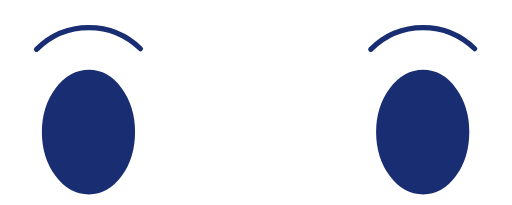
t = 0.00 s
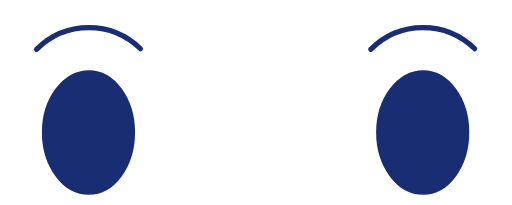
t = 0.20 s
t = 0.39 s: frame unchanged from t = 0.00 s, image omitted
t = 0.59 s: frame unchanged from t = 0.00 s, image omitted
t = 0.78 s: frame unchanged from t = 0.00 s, image omitted
t = 0.88 s: frame unchanged from t = 0.00 s, image omitted

The animated SVG that drew these frames (rendered in a browser with its animation timeline set to each time). Animation: 10 SMIL elements (animate=6,animateTransform=4); one cycle of 1.17 s, repeats indefinitely.

<?xml version="1.0" encoding="utf-8"?><svg id="eyes" image-rendering="optimizeSpeed" baseProfile="basic" version="1.1" preserveAspectRatio="xMidYMid meet" x="0px" y="0px" width="500" height="200" xmlns="http://www.w3.org/2000/svg" viewBox="0 0 500 200" xmlns:xlink="http://www.w3.org/1999/xlink"><defs><g id="worm-eyed35" overflow="visible"><g display="none" id="worm eye_1.15"><path fill="#192D72" stroke="none" d="M5.05 -6.75Q3 -9.55 .05 -9.55 -2.9 -9.55 -5.05 -6.75 -7.15 -3.95 -7.15 -.05 -7.15 3.9 -5.05 6.7 -3 9.5 .05 9.5 3 9.5 5.05 6.7 7.1 3.9 7.1 -.05 7.1 -3.95 5.05 -6.75Z"/><animate attributeName="display" repeatCount="indefinite" dur="1.167s" keyTimes="0;.429;.971;1" values="none;inline;none;none"/></g><g display="none"><use xlink:href="#Tween-2" transform="matrix(1 0 0 .315 0 0)"><animateTransform attributeName="transform" additive="replace" type="scale" repeatCount="indefinite" dur="1.167s" keyTimes="0;.39999;.4;1" values="1,.315;1,.315;1,.657;1,.657" calcMode="discrete"/></use><animate attributeName="display" repeatCount="indefinite" dur="1.167s" keyTimes="0;.371;.429;1" values="none;inline;none;none"/></g><g display="none"><use xlink:href="#Tween-1"><animateTransform attributeName="transform" additive="replace" type="scale" repeatCount="indefinite" dur="1.167s" keyTimes="0;.34299;.343;1" values="1,1;1,1;1,.358;1,.358" calcMode="discrete"/></use><animate attributeName="display" repeatCount="indefinite" dur="1.167s" keyTimes="0;.314;.371;1" values="none;inline;none;none"/></g><g display="none" id="worm eye_1.5"><path fill="#192D72" stroke="none" d="M5.05 -6.7Q3 -9.5 .05 -9.5 -2.9 -9.5 -5.05 -6.7 -7.15 -3.9 -7.15 0 -7.15 3.95 -5.05 6.75 -3 9.55 .05 9.55 3 9.55 5.05 6.75 7.1 3.95 7.1 0 7.1 -3.9 5.05 -6.7Z"/><animate attributeName="display" repeatCount="indefinite" dur="1.167s" keyTimes="0;.143;.314;1" values="none;inline;none;none"/></g><g display="none"><use xlink:href="#Tween-2" transform="matrix(1 0 0 .315 0 0)"><animateTransform attributeName="transform" additive="replace" type="scale" repeatCount="indefinite" dur="1.167s" keyTimes="0;.11399;.114;1" values="1,.315;1,.315;1,.657;1,.657" calcMode="discrete"/></use><animate attributeName="display" repeatCount="indefinite" dur="1.167s" keyTimes="0;.086;.143;1" values="none;inline;none;none"/></g><g><use xlink:href="#Tween-1"><animateTransform attributeName="transform" additive="replace" type="scale" repeatCount="indefinite" dur="1.167s" keyTimes="0;.02899;.029;.05699;.057;.97099;.971;1" values="1,1;1,1;1,.45;1,.45;1,.323;1,.323;1,1;1,1" calcMode="discrete"/></use><animate attributeName="display" repeatCount="indefinite" dur="1.167s" keyTimes="0;.086;.971;1" values="inline;none;inline;inline"/></g></g><g id="Tween-1" overflow="visible"><path fill="#192D72" stroke="none" d="M5.05 -6.75Q3 -9.55 .05 -9.55 -2.9 -9.55 -5.05 -6.75 -7.15 -3.95 -7.15 -.05 -7.15 3.9 -5.05 6.7 -3 9.5 .05 9.5 3 9.5 5.05 6.7 7.1 3.9 7.1 -.05 7.1 -3.95 5.05 -6.75Z"/></g><g id="Tween-2" overflow="visible"><path fill="#192D72" stroke="none" d="M5.05 -6.75Q3 -9.55 .05 -9.55 -2.9 -9.55 -5.05 -6.75 -7.15 -3.95 -7.15 -.05 -7.15 3.9 -5.05 6.7 -3 9.5 .05 9.5 3 9.5 5.05 6.7 7.1 3.9 7.1 -.05 7.1 -3.95 5.05 -6.75Z"/></g></defs><g id="Scene-1" overflow="visible"><use xlink:href="#worm-eyed35" transform="matrix(6.386 0 0 6.386 86.55 129.1)"/><use xlink:href="#worm-eyed35" transform="matrix(6.386 0 0 6.386 412.95 129.1)"/><g transform="translate(-6 0)"><path id="Layer1_0_1_STROKES" stroke="#192D72" stroke-width="5" stroke-linejoin="miter" stroke-linecap="round" stroke-miterlimit="10" fill="none" d="M41.65 48.1Q62.9 26.85 92.7 26.85 121.95 26.85 143.2 47.5"/></g><g transform="translate(320.4 0)"><path id="Layer2_0_1_STROKES" stroke="#192D72" stroke-width="5" stroke-linejoin="miter" stroke-linecap="round" stroke-miterlimit="10" fill="none" d="M41.65 48.1Q62.9 26.85 92.7 26.85 121.95 26.85 143.2 47.5"/></g></g></svg>